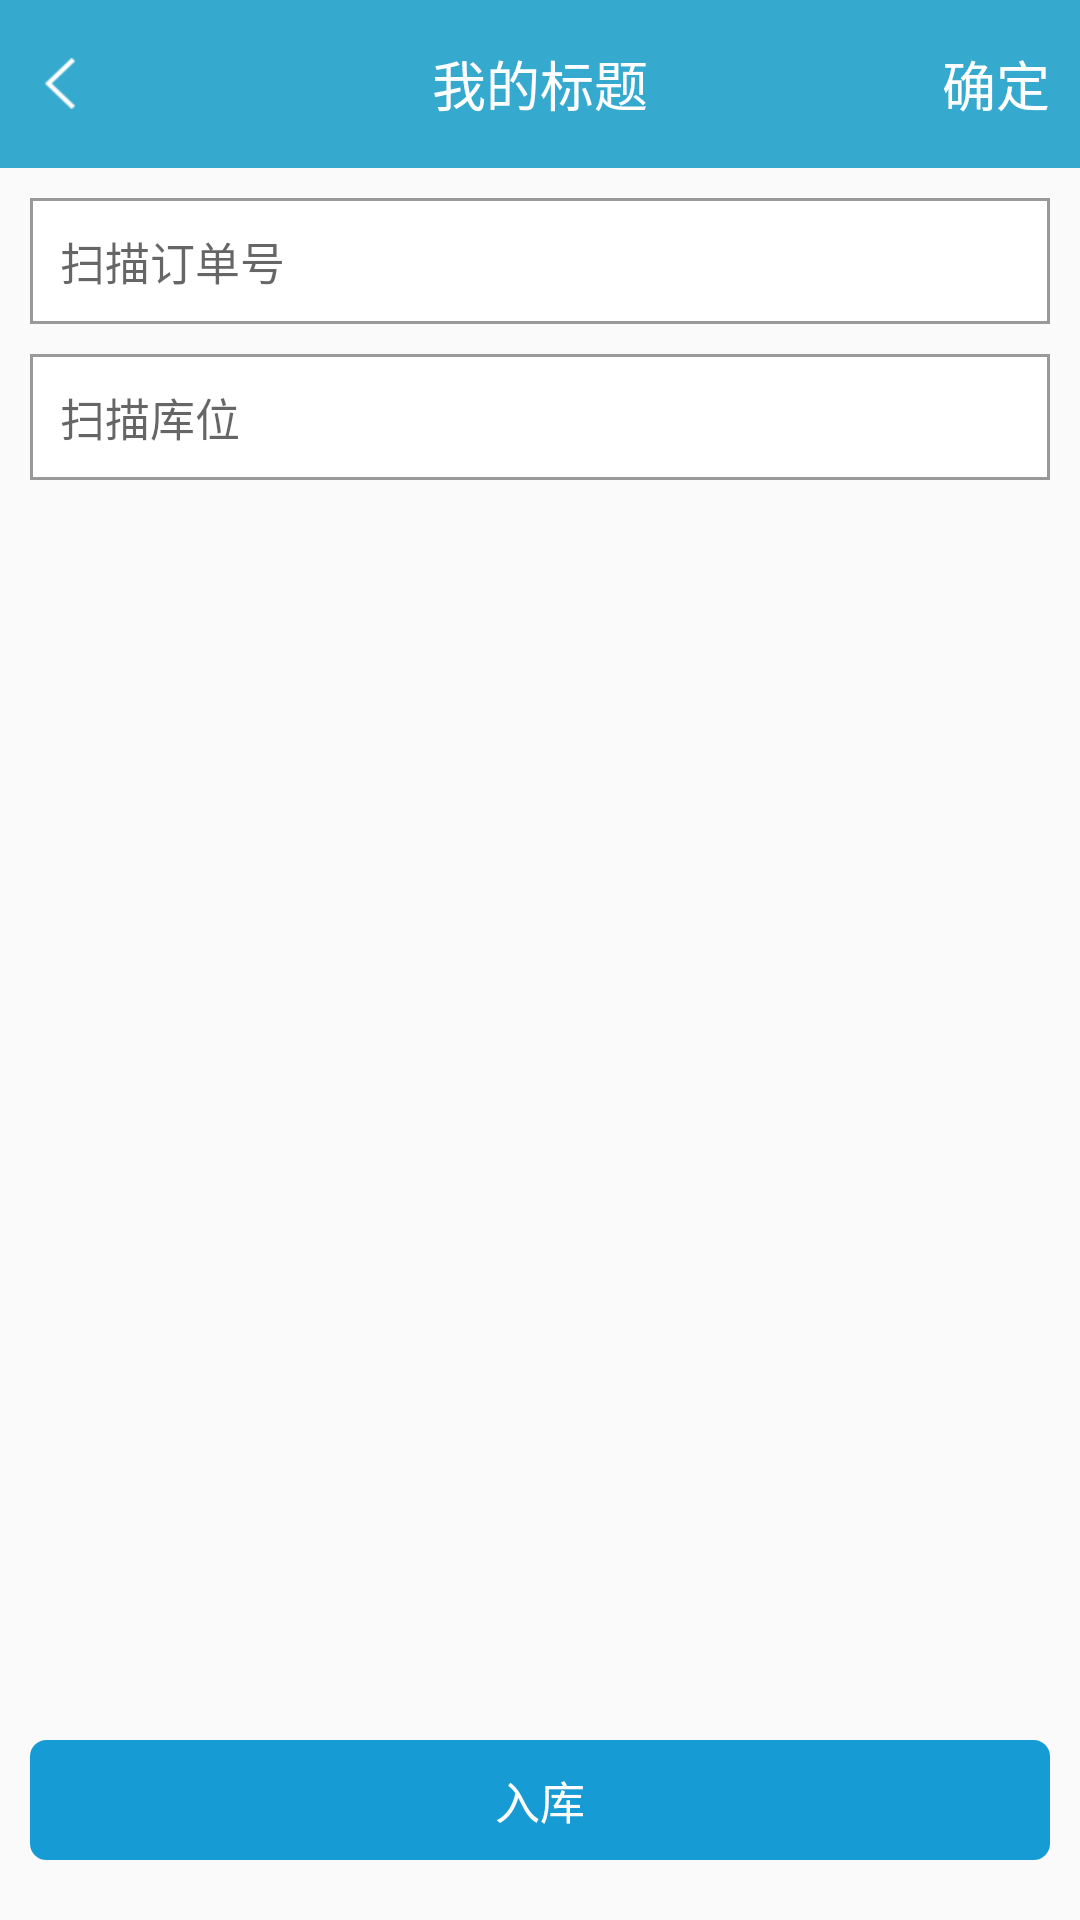

Android layout source for this screen:
<!-- AndroidManifest.xml: application theme AppTheme -->
<!-- res/layout/activity_cipinruku.xml -->
<?xml version="1.0" encoding="utf-8"?>
<LinearLayout xmlns:android="http://schemas.android.com/apk/res/android"
    android:orientation="vertical" android:layout_width="match_parent"
    android:layout_height="match_parent">

    <include
        android:id="@+id/title"
        layout="@layout/layout_fork_title" />

    <EditText
        android:id="@+id/ed_order"
        android:layout_marginLeft="10dp"
        android:layout_marginRight="10dp"
        android:layout_marginTop="10dp"
        android:layout_width="match_parent"
        android:layout_height="wrap_content"
        android:hint="扫描订单号"
        android:layout_centerVertical="true"
        android:background="@drawable/shape_login_edit"
        android:padding="10dp"
        android:textSize="15sp"/>

    <EditText
        android:id="@+id/ed_kuwei"
        android:layout_marginLeft="10dp"
        android:layout_marginRight="10dp"
        android:layout_marginTop="10dp"
        android:layout_width="match_parent"
        android:layout_height="wrap_content"
        android:hint="扫描库位"
        android:layout_centerVertical="true"
        android:background="@drawable/shape_login_edit"
        android:padding="10dp"
        android:textSize="15sp"/>

    <View
        android:layout_width="wrap_content"
        android:layout_height="0dp"
        android:layout_weight="1"/>

    <TextView
        android:id="@+id/tv_ruku"
        android:layout_width="match_parent"
        android:layout_height="40dp"
        android:layout_marginLeft="10dp"
        android:layout_marginRight="10dp"
        android:layout_marginBottom="20dp"
        android:background="@drawable/bg_commit"
        android:textSize="15sp"
        android:textColor="@color/white"
        android:text="入库"
        android:gravity="center"/>

</LinearLayout>
<!-- res/layout/layout_fork_title.xml (included above) -->
<?xml version="1.0" encoding="utf-8"?>
<RelativeLayout xmlns:android="http://schemas.android.com/apk/res/android"
    android:layout_width="match_parent"
    android:layout_height="?actionBarSize"
    android:background="@color/colorPrimary">

    <ImageView
        android:id="@+id/iv_title_left"
        android:layout_width="wrap_content"
        android:layout_height="wrap_content"
        android:layout_centerVertical="true"
        android:padding="15dp"
        android:src="@mipmap/icon_go_back" />

    <TextView
        android:id="@+id/toolbar_title"
        android:layout_width="wrap_content"
        android:layout_height="wrap_content"
        android:layout_centerInParent="true"
        android:focusable="true"
        android:focusableInTouchMode="true"
        android:singleLine="true"
        android:text="我的标题"
        android:textColor="@color/white"
        android:textSize="18sp" />


    <TextView
        android:id="@+id/toolbar_right_text"
        android:layout_width="wrap_content"
        android:layout_height="wrap_content"
        android:layout_alignParentRight="true"
        android:layout_centerVertical="true"
        android:layout_marginRight="10dp"
        android:text="确定"
        android:textColor="@color/white"
        android:textSize="18sp" />

</RelativeLayout>
<!-- resources referenced by this layout -->
<resources>
  <color name="colorPrimary">#36A9CE</color>
  <color name="white">#ffffff</color>
  <!-- drawable bg_commit (drawable) -->
  <?xml version="1.0" encoding="utf-8"?>
  <shape xmlns:android="http://schemas.android.com/apk/res/android"
      android:shape="rectangle" >
  
      <corners
          android:radius="5dp"/>
  
      <stroke
          android:width="1dp"
          android:color="@color/bg_commit" />
  
      <solid
          android:color="@color/bg_commit" />
  </shape>
  <!-- drawable shape_login_edit (drawable) -->
  <?xml version="1.0" encoding="utf-8"?>
  <shape xmlns:android="http://schemas.android.com/apk/res/android">
      <solid android:color="#ffffff" />
      <stroke android:width="1dp" android:color="@color/gray" />
  </shape>
  <!-- mipmap icon_go_back: png bitmap (mipmap-xhdpi, 1302 bytes) -->
  <style name="AppTheme" parent="Theme.AppCompat.Light.DarkActionBar">
          
          <item name="colorPrimary">@color/colorPrimary</item>
          <item name="colorPrimaryDark">@color/colorPrimaryDark</item>
          <item name="colorAccent">@color/colorAccent</item>
      </style>
  <color name="bg_commit">#169BD5</color>
  <color name="gray">#999999</color>
  <color name="colorPrimaryDark">#303F9F</color>
  <color name="colorAccent">#FF4081</color>
</resources>
